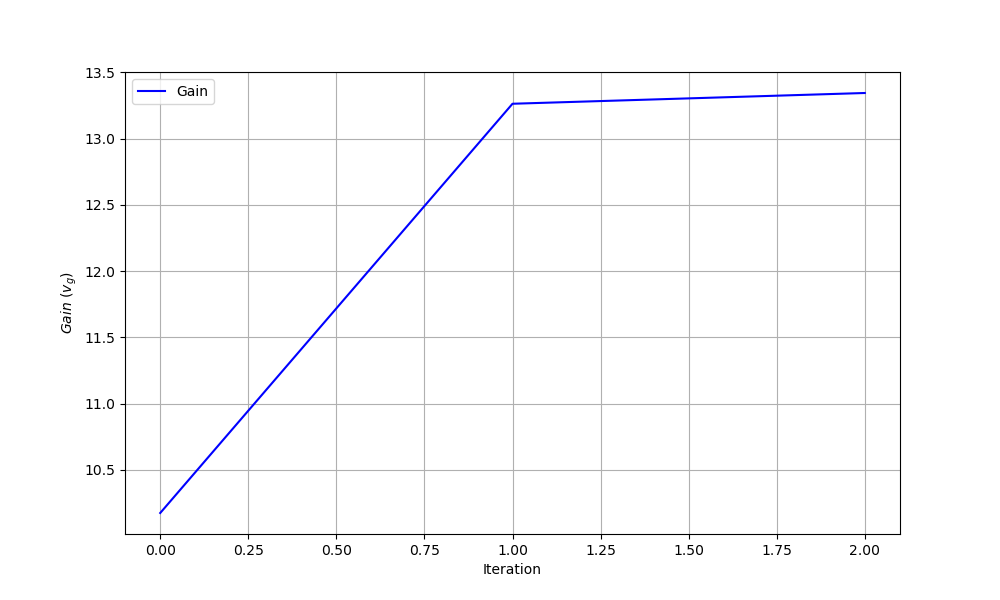

The table this chart was drawn from, first rows:
iteration, theta0, theta1, gain
0, 0.0, 0.0, 10.17
1, -1.104, -1.434, 13.26
2, -4.233, -2.477, 13.34
